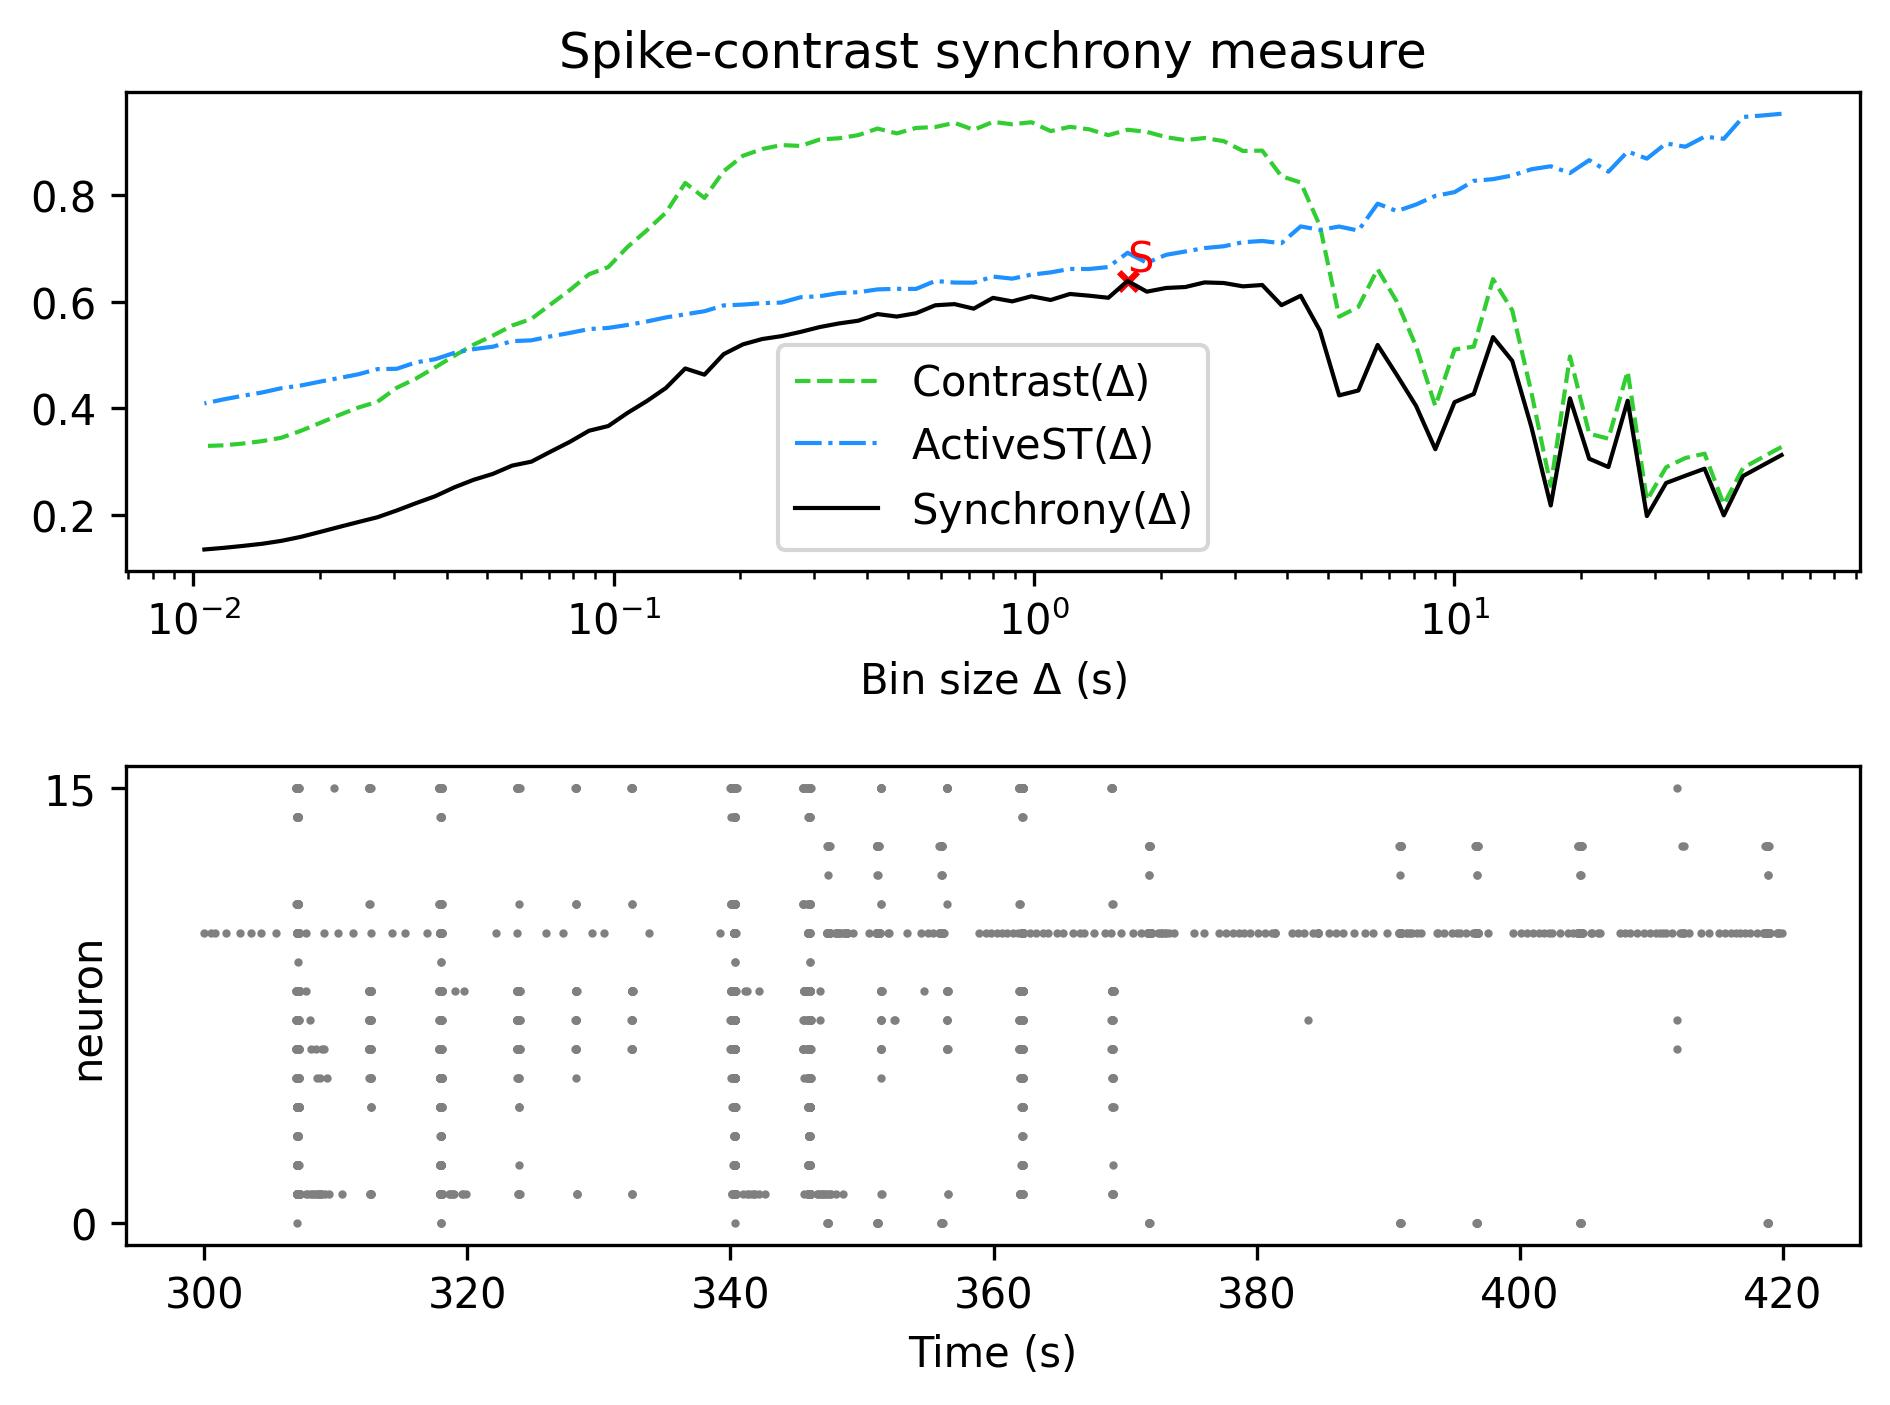

Data behind this chart, as committed beside it:
, Spike-contrast (60.0 s), Spike-contrast (54.0 s), Spike-contrast (48.6 s), Spike-contrast (43.74 s), Spike-contrast (39.366 s), Spike-contrast (35.429 s), Spike-contrast (31.886 s), Spike-contrast (28.698 s), Spike-contrast (25.828 s), Spike-contrast (23.245 s), Spike-contrast (20.921 s), Spike-contrast (18.829 s), Spike-contrast (16.946 s), Spike-contrast (15.251 s), Spike-contrast (13.726 s), Spike-contrast (12.353 s), Spike-contrast (11.118 s), Spike-contrast (10.006 s), Spike-contrast (9.006 s), Spike-contrast (8.105 s), Spike-contrast (7.295 s), Spike-contrast (6.565 s), Spike-contrast (5.909 s)
0, 0.312, 0.2924, 0.2727, 0.1987, 0.2864, 0.2732, 0.2596, 0.1973, 0.4142, 0.2895, 0.3052, 0.4188, 0.2173, 0.3642, 0.489, 0.5337, 0.4268, 0.4115, 0.323, 0.4044, 0.4625, 0.5189, 0.4334
